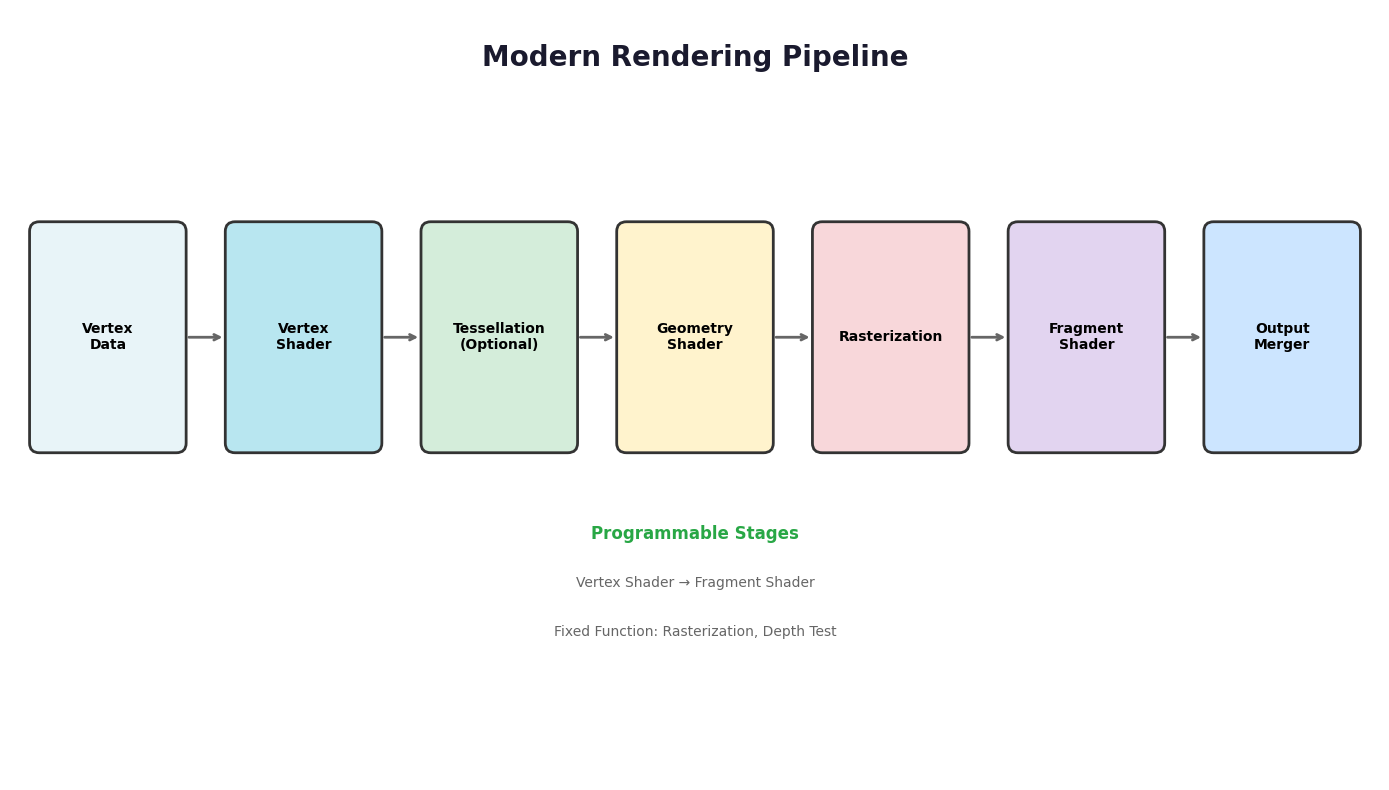
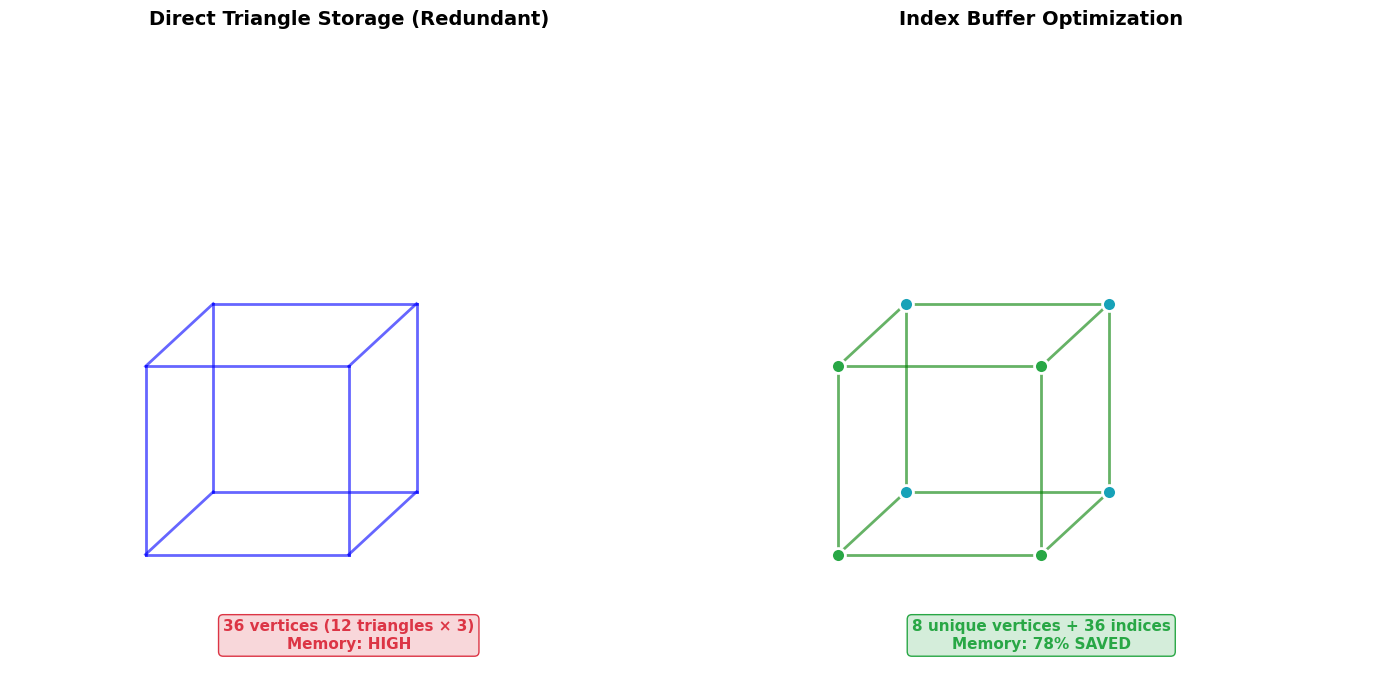
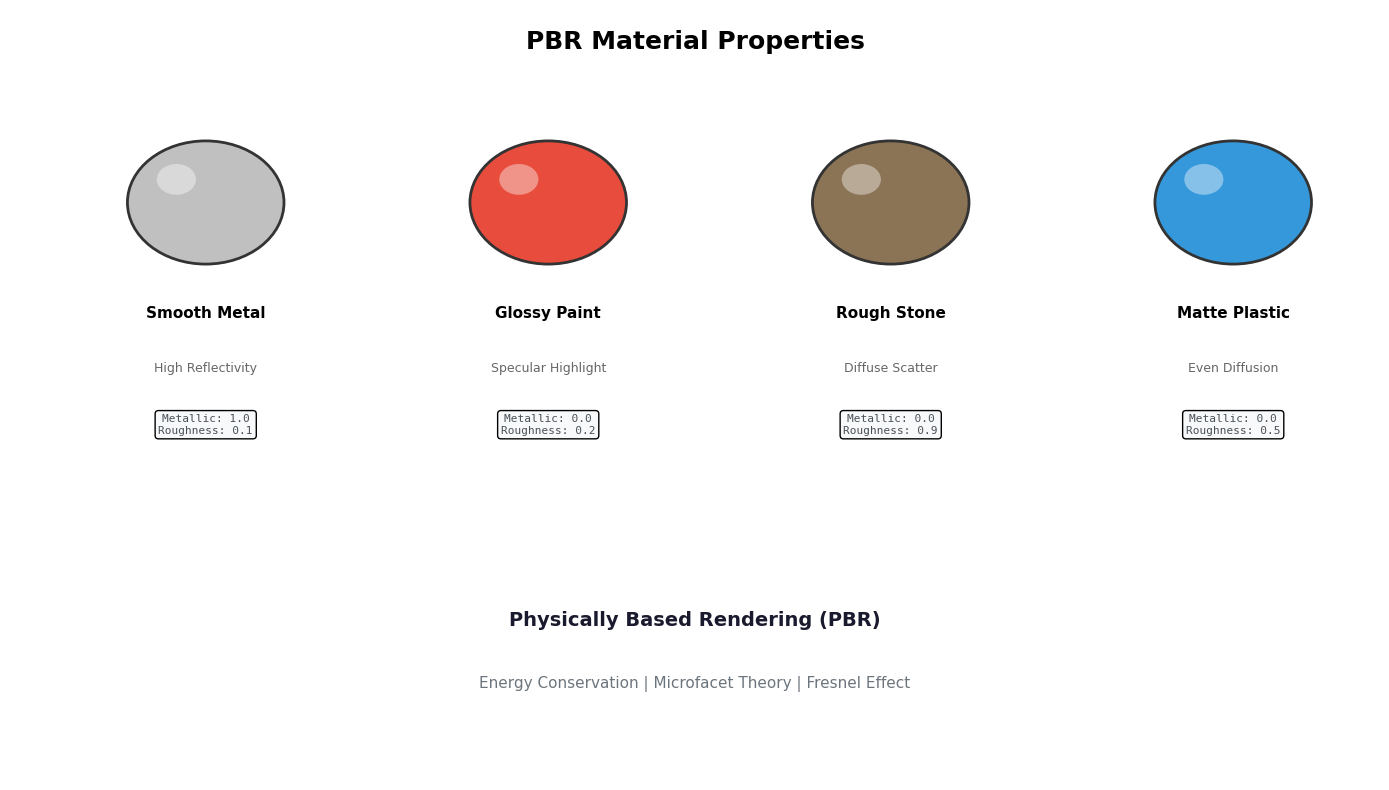
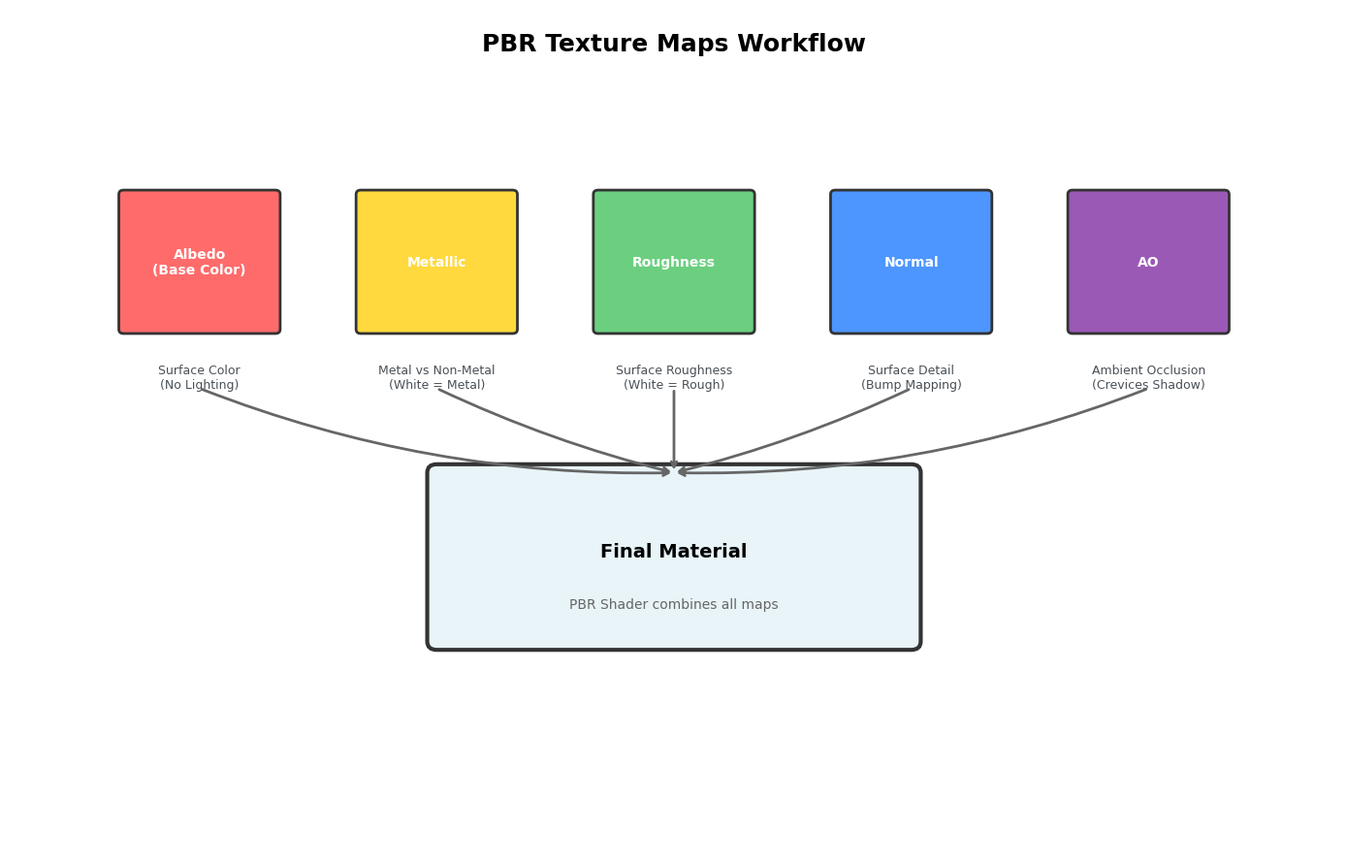
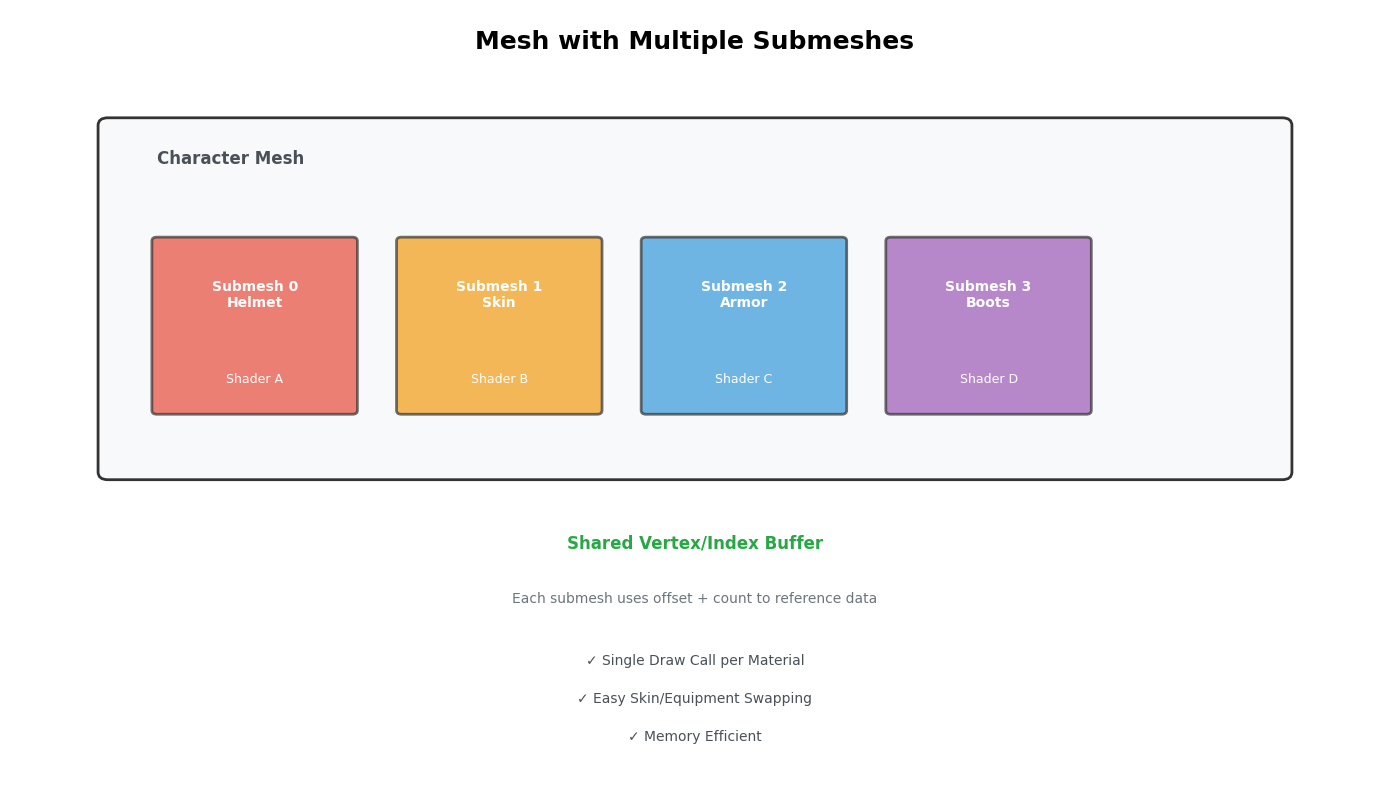
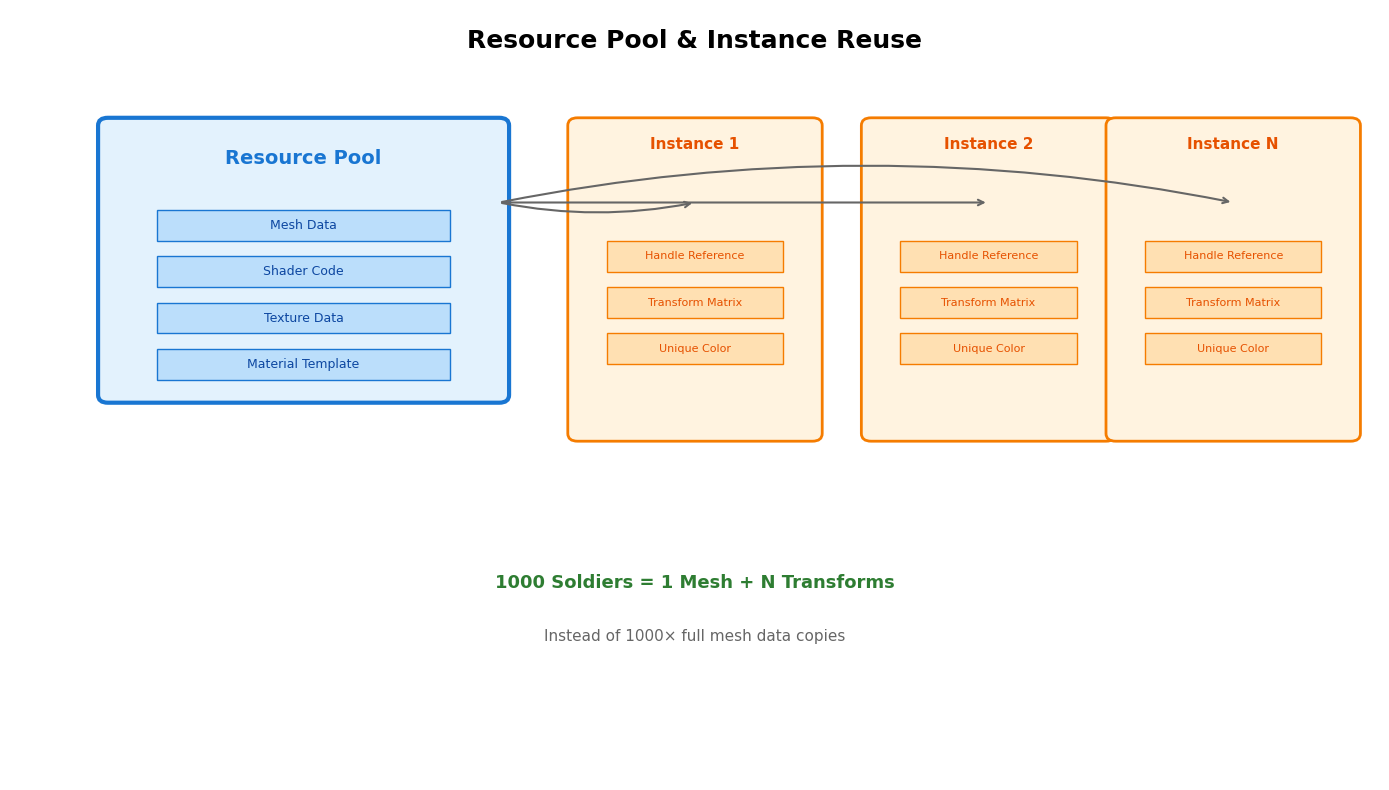
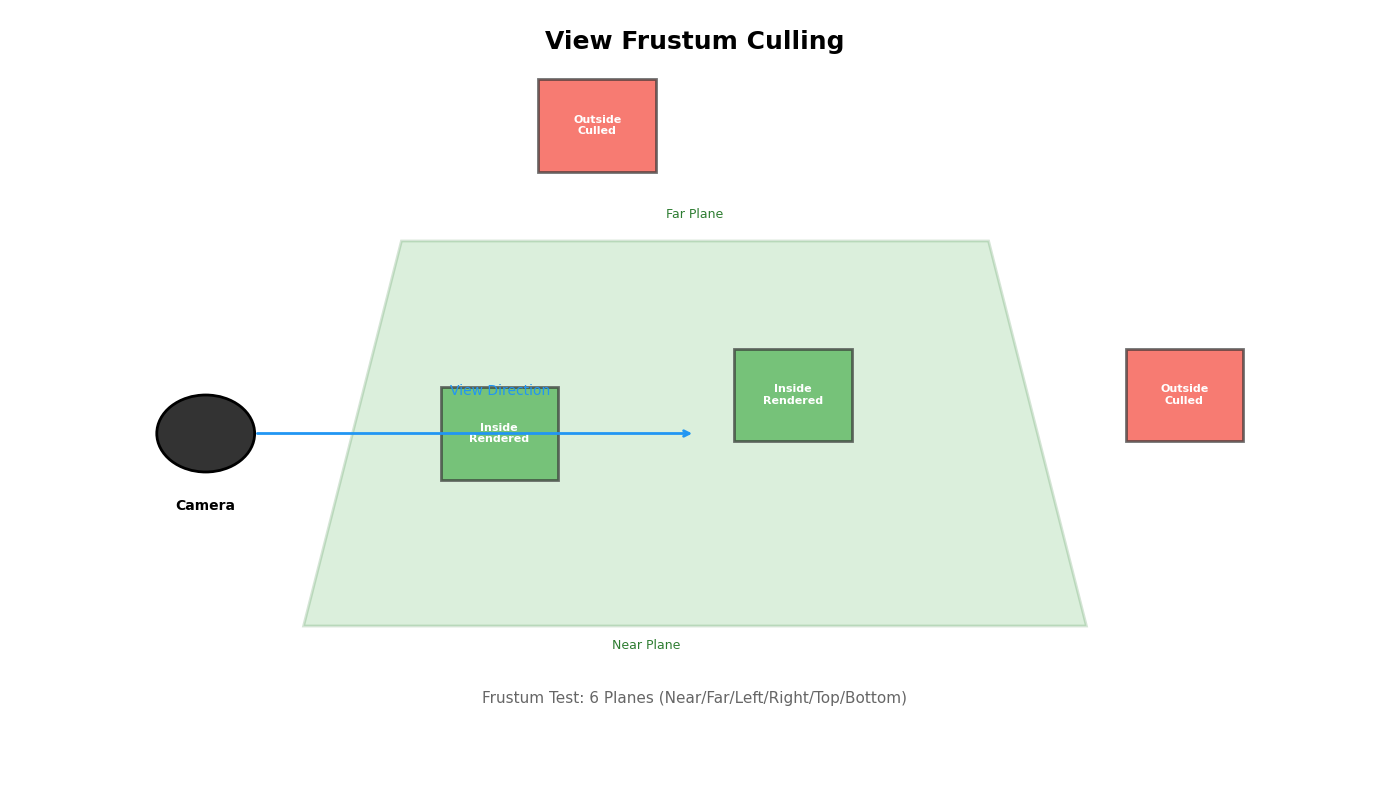
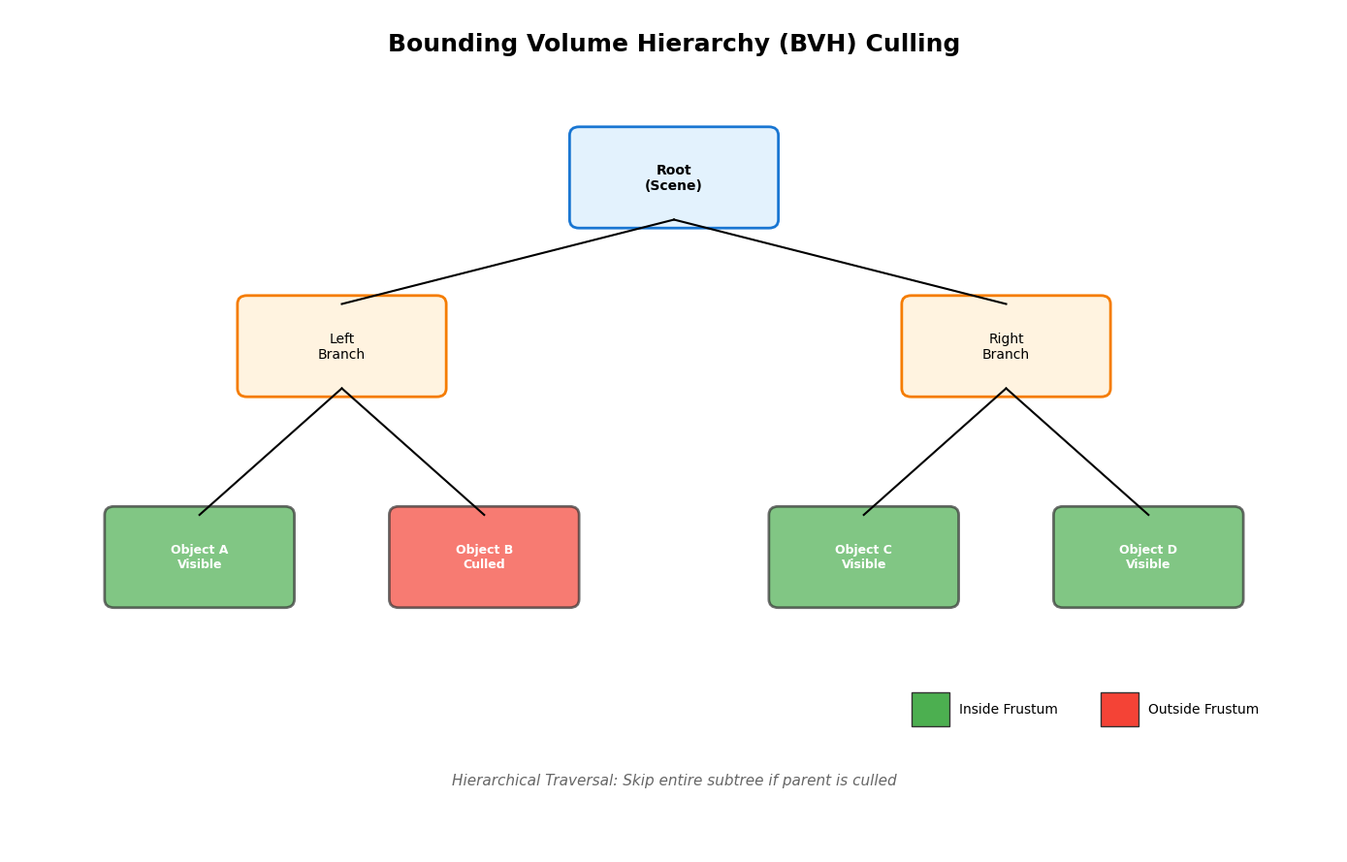
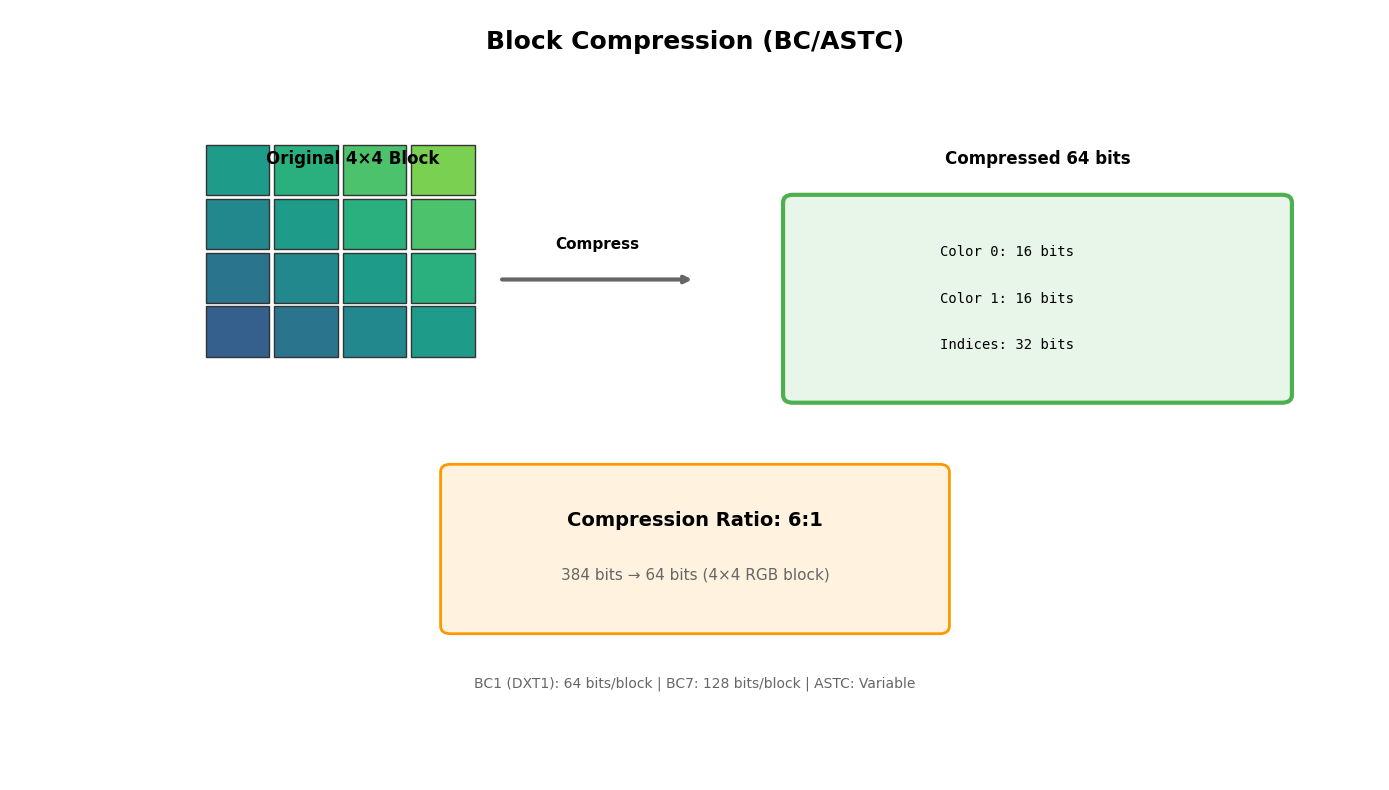

Reproduce these figures in Python, in order.
#!/usr/bin/env python3
"""
生成高质量游戏引擎渲染系统技术图表
"""

import matplotlib.pyplot as plt
import matplotlib.patches as mpatches
from matplotlib.patches import FancyBboxPatch, Rectangle, FancyArrowPatch, Circle
import numpy as np
import os

# 设置中文字体支持
plt.rcParams['font.sans-serif'] = ['Segoe UI', 'Arial Unicode MS', 'DejaVu Sans']
plt.rcParams['axes.unicode_minus'] = False

def save_fig(name, dpi=200):
    """保存图片并清理"""
    plt.tight_layout()
    plt.savefig(f'{name}', dpi=dpi, bbox_inches='tight', facecolor='white', edgecolor='none')
    plt.close()
    print(f"Generated: {name}")

def create_rendering_pipeline():
    """1. 渲染管线流程图"""
    fig, ax = plt.subplots(figsize=(14, 8))
    ax.set_xlim(0, 14)
    ax.set_ylim(0, 8)
    ax.axis('off')
    
    # 标题
    ax.text(7, 7.5, 'Modern Rendering Pipeline', fontsize=20, fontweight='bold', 
            ha='center', va='center', color='#1a1a2e')
    
    # 管线阶段
    stages = [
        ('Vertex\nData', 1, '#e8f4f8'),
        ('Vertex\nShader', 3, '#b8e6f0'),
        ('Tessellation\n(Optional)', 5, '#d4edda'),
        ('Geometry\nShader', 7, '#fff3cd'),
        ('Rasterization', 9, '#f8d7da'),
        ('Fragment\nShader', 11, '#e2d4f0'),
        ('Output\nMerger', 13, '#cce5ff')
    ]
    
    for name, x, color in stages:
        box = FancyBboxPatch((x-0.7, 3.5), 1.4, 2.2, boxstyle="round,pad=0.1", 
                             facecolor=color, edgecolor='#333', linewidth=2)
        ax.add_patch(box)
        ax.text(x, 4.6, name, ha='center', va='center', fontsize=10, fontweight='bold')
    
    # 箭头
    for i in range(len(stages)-1):
        ax.annotate('', xy=(stages[i+1][1]-0.8, 4.6), xytext=(stages[i][1]+0.8, 4.6),
                   arrowprops=dict(arrowstyle='->', color='#666', lw=2))
    
    # 数据流标注
    ax.text(7, 2.5, 'Programmable Stages', fontsize=12, ha='center', color='#28a745', fontweight='bold')
    ax.text(7, 2.0, 'Vertex Shader → Fragment Shader', fontsize=10, ha='center', color='#666')
    ax.text(7, 1.5, 'Fixed Function: Rasterization, Depth Test', fontsize=10, ha='center', color='#666')
    
    save_fig('rendering_pipeline.png')

def create_mesh_primitive():
    """2. 网格顶点结构与索引缓冲"""
    fig, (ax1, ax2) = plt.subplots(1, 2, figsize=(14, 7))
    
    # 左侧：原始三角形存储
    ax1.set_xlim(0, 10)
    ax1.set_ylim(0, 10)
    ax1.axis('off')
    ax1.set_title('Direct Triangle Storage (Redundant)', fontsize=14, fontweight='bold', pad=20)
    
    # 绘制立方体线框
    cube_verts = np.array([
        [2, 2], [5, 2], [5, 5], [2, 5],  # front
        [3, 3], [6, 3], [6, 6], [3, 6]   # back
    ])
    edges = [(0,1), (1,2), (2,3), (3,0), (4,5), (5,6), (6,7), (7,4),
             (0,4), (1,5), (2,6), (3,7)]
    
    for edge in edges:
        ax1.plot([cube_verts[edge[0]][0], cube_verts[edge[1]][0]],
                [cube_verts[edge[0]][1], cube_verts[edge[1]][1]], 'b-', linewidth=2, alpha=0.6)
    
    ax1.text(5, 0.5, '36 vertices (12 triangles × 3)\nMemory: HIGH', 
             ha='center', fontsize=11, color='#dc3545', fontweight='bold',
             bbox=dict(boxstyle='round', facecolor='#f8d7da', edgecolor='#dc3545'))
    
    # 右侧：索引缓冲优化
    ax2.set_xlim(0, 10)
    ax2.set_ylim(0, 10)
    ax2.axis('off')
    ax2.set_title('Index Buffer Optimization', fontsize=14, fontweight='bold', pad=20)
    
    # 绘制同样的立方体
    for edge in edges:
        ax2.plot([cube_verts[edge[0]][0], cube_verts[edge[1]][0]],
                [cube_verts[edge[0]][1], cube_verts[edge[1]][1]], 'g-', linewidth=2, alpha=0.6)
    
    # 顶点标记
    for i, (x, y) in enumerate(cube_verts):
        color = '#28a745' if i < 4 else '#17a2b8'
        ax2.scatter(x, y, s=100, c=color, zorder=5, edgecolors='white', linewidths=2)
        ax2.text(x, y, f'V{i}', ha='center', va='center', fontsize=8, color='white', fontweight='bold')
    
    ax2.text(5, 0.5, '8 unique vertices + 36 indices\nMemory: 78% SAVED', 
             ha='center', fontsize=11, color='#28a745', fontweight='bold',
             bbox=dict(boxstyle='round', facecolor='#d4edda', edgecolor='#28a745'))
    
    save_fig('mesh_primitive.png')

def create_materials_pbr():
    """3. PBR材质头盔对比 - 简化为材质属性说明图"""
    fig, ax = plt.subplots(figsize=(14, 8))
    ax.set_xlim(0, 14)
    ax.set_ylim(0, 10)
    ax.axis('off')
    
    ax.text(7, 9.5, 'PBR Material Properties', fontsize=18, fontweight='bold', ha='center')
    
    materials = [
        ('Smooth Metal', 2, 7.5, '#c0c0c0', 'High Reflectivity', 'Metallic: 1.0\nRoughness: 0.1'),
        ('Glossy Paint', 5.5, 7.5, '#e74c3c', 'Specular Highlight', 'Metallic: 0.0\nRoughness: 0.2'),
        ('Rough Stone', 9, 7.5, '#8b7355', 'Diffuse Scatter', 'Metallic: 0.0\nRoughness: 0.9'),
        ('Matte Plastic', 12.5, 7.5, '#3498db', 'Even Diffusion', 'Metallic: 0.0\nRoughness: 0.5'),
    ]
    
    for name, x, y, color, desc, props in materials:
        # 材质球
        circle = Circle((x, y), 0.8, facecolor=color, edgecolor='#333', linewidth=2)
        ax.add_patch(circle)
        
        # 高光效果（模拟）
        highlight = Circle((x-0.3, y+0.3), 0.2, facecolor='white', alpha=0.4)
        ax.add_patch(highlight)
        
        ax.text(x, y-1.5, name, ha='center', fontsize=11, fontweight='bold')
        ax.text(x, y-2.2, desc, ha='center', fontsize=9, color='#666')
        ax.text(x, y-3.0, props, ha='center', fontsize=8, color='#495057', 
                family='monospace', bbox=dict(boxstyle='round', facecolor='#f8f9fa'))
    
    # 底部说明
    ax.text(7, 2, 'Physically Based Rendering (PBR)', fontsize=14, fontweight='bold', 
            ha='center', color='#1a1a2e')
    ax.text(7, 1.2, 'Energy Conservation | Microfacet Theory | Fresnel Effect', 
            fontsize=11, ha='center', color='#6c757d')
    
    save_fig('materials_helmets.png')

def create_pbr_textures():
    """4. PBR贴图组成"""
    fig, ax = plt.subplots(figsize=(14, 9))
    ax.set_xlim(0, 14)
    ax.set_ylim(0, 10)
    ax.axis('off')
    
    ax.text(7, 9.5, 'PBR Texture Maps Workflow', fontsize=18, fontweight='bold', ha='center')
    
    # 贴图类型
    textures = [
        ('Albedo\n(Base Color)', 2, 7, '#ff6b6b', 'Surface Color\n(No Lighting)'),
        ('Metallic', 4.5, 7, '#ffd93d', 'Metal vs Non-Metal\n(White = Metal)'),
        ('Roughness', 7, 7, '#6bcf7f', 'Surface Roughness\n(White = Rough)'),
        ('Normal', 9.5, 7, '#4d96ff', 'Surface Detail\n(Bump Mapping)'),
        ('AO', 12, 7, '#9b59b6', 'Ambient Occlusion\n(Crevices Shadow)'),
    ]
    
    for name, x, y, color, desc in textures:
        # 贴图方块
        rect = FancyBboxPatch((x-0.8, y-0.8), 1.6, 1.6, boxstyle="round,pad=0.05",
                              facecolor=color, edgecolor='#333', linewidth=2)
        ax.add_patch(rect)
        
        ax.text(x, y, name, ha='center', va='center', fontsize=10, fontweight='bold', color='white')
        ax.text(x, y-1.5, desc, ha='center', fontsize=9, color='#495057')
    
    # 箭头指向组合
    ax.annotate('', xy=(7, 4.5), xytext=(2, 5.5),
               arrowprops=dict(arrowstyle='->', color='#666', lw=2, connectionstyle='arc3,rad=0.1'))
    ax.annotate('', xy=(7, 4.5), xytext=(4.5, 5.5),
               arrowprops=dict(arrowstyle='->', color='#666', lw=2, connectionstyle='arc3,rad=0.05'))
    ax.annotate('', xy=(7, 4.5), xytext=(7, 5.5),
               arrowprops=dict(arrowstyle='->', color='#666', lw=2))
    ax.annotate('', xy=(7, 4.5), xytext=(9.5, 5.5),
               arrowprops=dict(arrowstyle='->', color='#666', lw=2, connectionstyle='arc3,rad=-0.05'))
    ax.annotate('', xy=(7, 4.5), xytext=(12, 5.5),
               arrowprops=dict(arrowstyle='->', color='#666', lw=2, connectionstyle='arc3,rad=-0.1'))
    
    # 最终材质
    final_box = FancyBboxPatch((4.5, 2.5), 5, 2, boxstyle="round,pad=0.1",
                               facecolor='#e8f4f8', edgecolor='#333', linewidth=3)
    ax.add_patch(final_box)
    ax.text(7, 3.5, 'Final Material', ha='center', fontsize=14, fontweight='bold')
    ax.text(7, 2.9, 'PBR Shader combines all maps', ha='center', fontsize=10, color='#666')
    
    save_fig('pbr_textures.png')

def create_submesh_structure():
    """5. Submesh 结构"""
    fig, ax = plt.subplots(figsize=(14, 8))
    ax.set_xlim(0, 14)
    ax.set_ylim(0, 10)
    ax.axis('off')
    
    ax.text(7, 9.5, 'Mesh with Multiple Submeshes', fontsize=18, fontweight='bold', ha='center')
    
    # 主网格框
    main_box = FancyBboxPatch((1, 4), 12, 4.5, boxstyle="round,pad=0.1",
                              facecolor='#f8f9fa', edgecolor='#333', linewidth=2)
    ax.add_patch(main_box)
    ax.text(1.5, 8, 'Character Mesh', fontsize=12, fontweight='bold', color='#495057')
    
    # Submesh 划分
    submeshes = [
        ('Submesh 0\nHelmet', 2.5, 6, '#e74c3c', 'Shader A'),
        ('Submesh 1\nSkin', 5, 6, '#f39c12', 'Shader B'),
        ('Submesh 2\nArmor', 7.5, 6, '#3498db', 'Shader C'),
        ('Submesh 3\nBoots', 10, 6, '#9b59b6', 'Shader D'),
    ]
    
    for name, x, y, color, shader in submeshes:
        box = FancyBboxPatch((x-1, y-1.2), 2, 2.2, boxstyle="round,pad=0.05",
                             facecolor=color, edgecolor='#333', linewidth=2, alpha=0.7)
        ax.add_patch(box)
        ax.text(x, y+0.3, name, ha='center', va='center', fontsize=10, fontweight='bold', color='white')
        ax.text(x, y-0.8, shader, ha='center', va='center', fontsize=9, color='white')
    
    # 共享缓冲区说明
    ax.text(7, 3, 'Shared Vertex/Index Buffer', fontsize=12, fontweight='bold', 
            ha='center', color='#28a745')
    ax.text(7, 2.3, 'Each submesh uses offset + count to reference data', 
            fontsize=10, ha='center', color='#6c757d')
    
    # 优势
    benefits = ['✓ Single Draw Call per Material', '✓ Easy Skin/Equipment Swapping', '✓ Memory Efficient']
    for i, benefit in enumerate(benefits):
        ax.text(7, 1.5 - i*0.5, benefit, ha='center', fontsize=10, color='#495057')
    
    save_fig('submesh_structure.png')

def create_instance_reuse():
    """6. 资源实例化"""
    fig, ax = plt.subplots(figsize=(14, 8))
    ax.set_xlim(0, 14)
    ax.set_ylim(0, 10)
    ax.axis('off')
    
    ax.text(7, 9.5, 'Resource Pool & Instance Reuse', fontsize=18, fontweight='bold', ha='center')
    
    # 资源池
    pool_box = FancyBboxPatch((1, 5), 4, 3.5, boxstyle="round,pad=0.1",
                              facecolor='#e3f2fd', edgecolor='#1976d2', linewidth=3)
    ax.add_patch(pool_box)
    ax.text(3, 8, 'Resource Pool', fontsize=14, fontweight='bold', ha='center', color='#1976d2')
    
    resources = ['Mesh Data', 'Shader Code', 'Texture Data', 'Material Template']
    for i, res in enumerate(resources):
        y = 7.2 - i * 0.6
        rect = Rectangle((1.5, y-0.2), 3, 0.4, facecolor='#bbdefb', edgecolor='#1976d2')
        ax.add_patch(rect)
        ax.text(3, y, res, ha='center', va='center', fontsize=9, color='#0d47a1')
    
    # 实例
    for i, (x, label) in enumerate([(7, 'Instance 1'), (10, 'Instance 2'), (12.5, 'Instance N')]):
        inst_box = FancyBboxPatch((x-1.2, 4.5), 2.4, 4, boxstyle="round,pad=0.1",
                                  facecolor='#fff3e0', edgecolor='#f57c00', linewidth=2)
        ax.add_patch(inst_box)
        ax.text(x, 8.2, label, fontsize=11, fontweight='bold', ha='center', color='#e65100')
        
        # 引用箭头
        ax.annotate('', xy=(x, 7.5), xytext=(5, 7.5),
                   arrowprops=dict(arrowstyle='->', color='#666', lw=1.5, 
                                  connectionstyle=f'arc3,rad={0.1-i*0.1}'))
        
        # 实例数据
        data_items = ['Handle Reference', 'Transform Matrix', 'Unique Color']
        for j, item in enumerate(data_items):
            y = 6.8 - j * 0.6
            rect = Rectangle((x-0.9, y-0.2), 1.8, 0.4, facecolor='#ffe0b2', edgecolor='#f57c00')
            ax.add_patch(rect)
            ax.text(x, y, item, ha='center', va='center', fontsize=8, color='#e65100')
    
    # 底部说明
    ax.text(7, 2.5, '1000 Soldiers = 1 Mesh + N Transforms', fontsize=13, 
            fontweight='bold', ha='center', color='#2e7d32')
    ax.text(7, 1.8, 'Instead of 1000× full mesh data copies', fontsize=11, 
            ha='center', color='#666')
    
    save_fig('instance_reuse.png')

def create_frustum_culling():
    """7. 视锥剔除"""
    fig, ax = plt.subplots(figsize=(14, 8))
    ax.set_xlim(0, 14)
    ax.set_ylim(0, 10)
    ax.axis('off')
    
    ax.text(7, 9.5, 'View Frustum Culling', fontsize=18, fontweight='bold', ha='center')
    
    # 绘制视锥体（梯形）
    frustum_x = [3, 11, 10, 4]
    frustum_y = [2, 2, 7, 7]
    ax.fill(frustum_x, frustum_y, alpha=0.2, color='#4CAF50', edgecolor='#2E7D32', linewidth=2)
    
    # 相机位置
    camera = Circle((2, 4.5), 0.5, facecolor='#333', edgecolor='#000', linewidth=2)
    ax.add_patch(camera)
    ax.text(2, 3.5, 'Camera', ha='center', fontsize=10, fontweight='bold')
    
    # 视锥平面标注
    ax.text(7, 7.3, 'Far Plane', ha='center', fontsize=9, color='#2E7D32')
    ax.text(6.5, 1.7, 'Near Plane', ha='center', fontsize=9, color='#2E7D32')
    
    # 物体
    objects = [
        (5, 4.5, '#4CAF50', 'Inside\nRendered'),
        (8, 5, '#4CAF50', 'Inside\nRendered'),
        (12, 5, '#f44336', 'Outside\nCulled'),
        (6, 8.5, '#f44336', 'Outside\nCulled'),
    ]
    
    for x, y, color, label in objects:
        rect = Rectangle((x-0.6, y-0.6), 1.2, 1.2, facecolor=color, 
                         edgecolor='#333', linewidth=2, alpha=0.7)
        ax.add_patch(rect)
        ax.text(x, y, label, ha='center', va='center', fontsize=8, 
                color='white', fontweight='bold')
    
    # 视线箭头
    ax.annotate('', xy=(7, 4.5), xytext=(2.5, 4.5),
               arrowprops=dict(arrowstyle='->', color='#2196F3', lw=2))
    ax.text(4.5, 5, 'View Direction', fontsize=10, color='#2196F3')
    
    # 统计
    ax.text(7, 1, 'Frustum Test: 6 Planes (Near/Far/Left/Right/Top/Bottom)', 
            fontsize=11, ha='center', color='#666')
    
    save_fig('frustum_culling.png')

def create_bvh_culling():
    """8. BVH 层级剔除"""
    fig, ax = plt.subplots(figsize=(14, 9))
    ax.set_xlim(0, 14)
    ax.set_ylim(0, 10)
    ax.axis('off')
    
    ax.text(7, 9.5, 'Bounding Volume Hierarchy (BVH) Culling', fontsize=18, fontweight='bold', ha='center')
    
    # 树结构
    # 根节点
    root = FancyBboxPatch((6, 7.5), 2, 1, boxstyle="round,pad=0.1",
                          facecolor='#e3f2fd', edgecolor='#1976d2', linewidth=2)
    ax.add_patch(root)
    ax.text(7, 8, 'Root\n(Scene)', ha='center', va='center', fontsize=10, fontweight='bold')
    
    # 第二层
    level2 = [(3.5, 'Left'), (10.5, 'Right')]
    for x, label in level2:
        box = FancyBboxPatch((x-1, 5.5), 2, 1, boxstyle="round,pad=0.1",
                             facecolor='#fff3e0', edgecolor='#f57c00', linewidth=2)
        ax.add_patch(box)
        ax.text(x, 6, f'{label}\nBranch', ha='center', va='center', fontsize=10)
        ax.plot([7, x], [7.5, 6.5], 'k-', linewidth=1.5)
    
    # 第三层 - 叶子节点
    leaves = [
        (2, 'A', '#4CAF50', 'Visible'),
        (5, 'B', '#f44336', 'Culled'),
        (9, 'C', '#4CAF50', 'Visible'),
        (12, 'D', '#4CAF50', 'Visible'),
    ]
    
    for x, label, color, status in leaves:
        box = FancyBboxPatch((x-0.9, 3), 1.8, 1, boxstyle="round,pad=0.1",
                             facecolor=color, edgecolor='#333', linewidth=2, alpha=0.7)
        ax.add_patch(box)
        ax.text(x, 3.5, f'Object {label}\n{status}', ha='center', va='center', 
                fontsize=9, color='white', fontweight='bold')
        
        # 连接线
        parent_x = 3.5 if x < 7 else 10.5
        ax.plot([parent_x, x], [5.5, 4], 'k-', linewidth=1.5)
    
    # 图例
    legend_items = [
        ('#4CAF50', 'Inside Frustum'),
        ('#f44336', 'Outside Frustum'),
    ]
    for i, (color, label) in enumerate(legend_items):
        rect = Rectangle((9.5 + i*2, 1.5), 0.4, 0.4, facecolor=color, edgecolor='#333')
        ax.add_patch(rect)
        ax.text(10 + i*2, 1.7, label, fontsize=10, va='center')
    
    # 说明
    ax.text(7, 0.8, 'Hierarchical Traversal: Skip entire subtree if parent is culled', 
            fontsize=11, ha='center', color='#666', style='italic')
    
    save_fig('bvh_culling.png')

def create_block_compression():
    """9. 纹理块压缩"""
    fig, ax = plt.subplots(figsize=(14, 8))
    ax.set_xlim(0, 14)
    ax.set_ylim(0, 10)
    ax.axis('off')
    
    ax.text(7, 9.5, 'Block Compression (BC/ASTC)', fontsize=18, fontweight='bold', ha='center')
    
    # 原始 4x4 块
    ax.text(3.5, 8, 'Original 4×4 Block', fontsize=12, fontweight='bold', ha='center')
    for i in range(4):
        for j in range(4):
            color_val = 0.3 + 0.5 * ((i + j) / 6)
            rect = Rectangle((2 + i*0.7, 5.5 + j*0.7), 0.65, 0.65, 
                            facecolor=plt.cm.viridis(color_val), edgecolor='#333')
            ax.add_patch(rect)
    
    # 箭头
    ax.annotate('', xy=(7, 6.5), xytext=(5, 6.5),
               arrowprops=dict(arrowstyle='->', color='#666', lw=3))
    ax.text(6, 6.9, 'Compress', fontsize=11, ha='center', fontweight='bold')
    
    # 压缩后
    ax.text(10.5, 8, 'Compressed 64 bits', fontsize=12, fontweight='bold', ha='center')
    
    # 压缩数据结构
    comp_box = FancyBboxPatch((8, 5), 5, 2.5, boxstyle="round,pad=0.1",
                              facecolor='#e8f5e9', edgecolor='#4CAF50', linewidth=3)
    ax.add_patch(comp_box)
    
    data_blocks = [
        ('Color 0: 16 bits', 9.5, 6.8),
        ('Color 1: 16 bits', 9.5, 6.2),
        ('Indices: 32 bits', 9.5, 5.6),
    ]
    for label, x, y in data_blocks:
        ax.text(x, y, label, fontsize=10, fontfamily='monospace')
    
    # 压缩比
    ratio_box = FancyBboxPatch((4.5, 2), 5, 2, boxstyle="round,pad=0.1",
                               facecolor='#fff3e0', edgecolor='#ff9800', linewidth=2)
    ax.add_patch(ratio_box)
    ax.text(7, 3.3, 'Compression Ratio: 6:1', fontsize=14, fontweight='bold', ha='center')
    ax.text(7, 2.6, '384 bits → 64 bits (4×4 RGB block)', fontsize=11, ha='center', color='#666')
    
    # 格式对比
    ax.text(7, 1.2, 'BC1 (DXT1): 64 bits/block | BC7: 128 bits/block | ASTC: Variable', 
            fontsize=10, ha='center', color='#666')
    
    save_fig('block_compression.png')

if __name__ == '__main__':
    print("Generating high-quality technical diagrams...")
    print("=" * 50)
    
    create_rendering_pipeline()
    create_mesh_primitive()
    create_materials_pbr()
    create_pbr_textures()
    create_submesh_structure()
    create_instance_reuse()
    create_frustum_culling()
    create_bvh_culling()
    create_block_compression()
    
    print("=" * 50)
    print("All diagrams generated successfully!")
